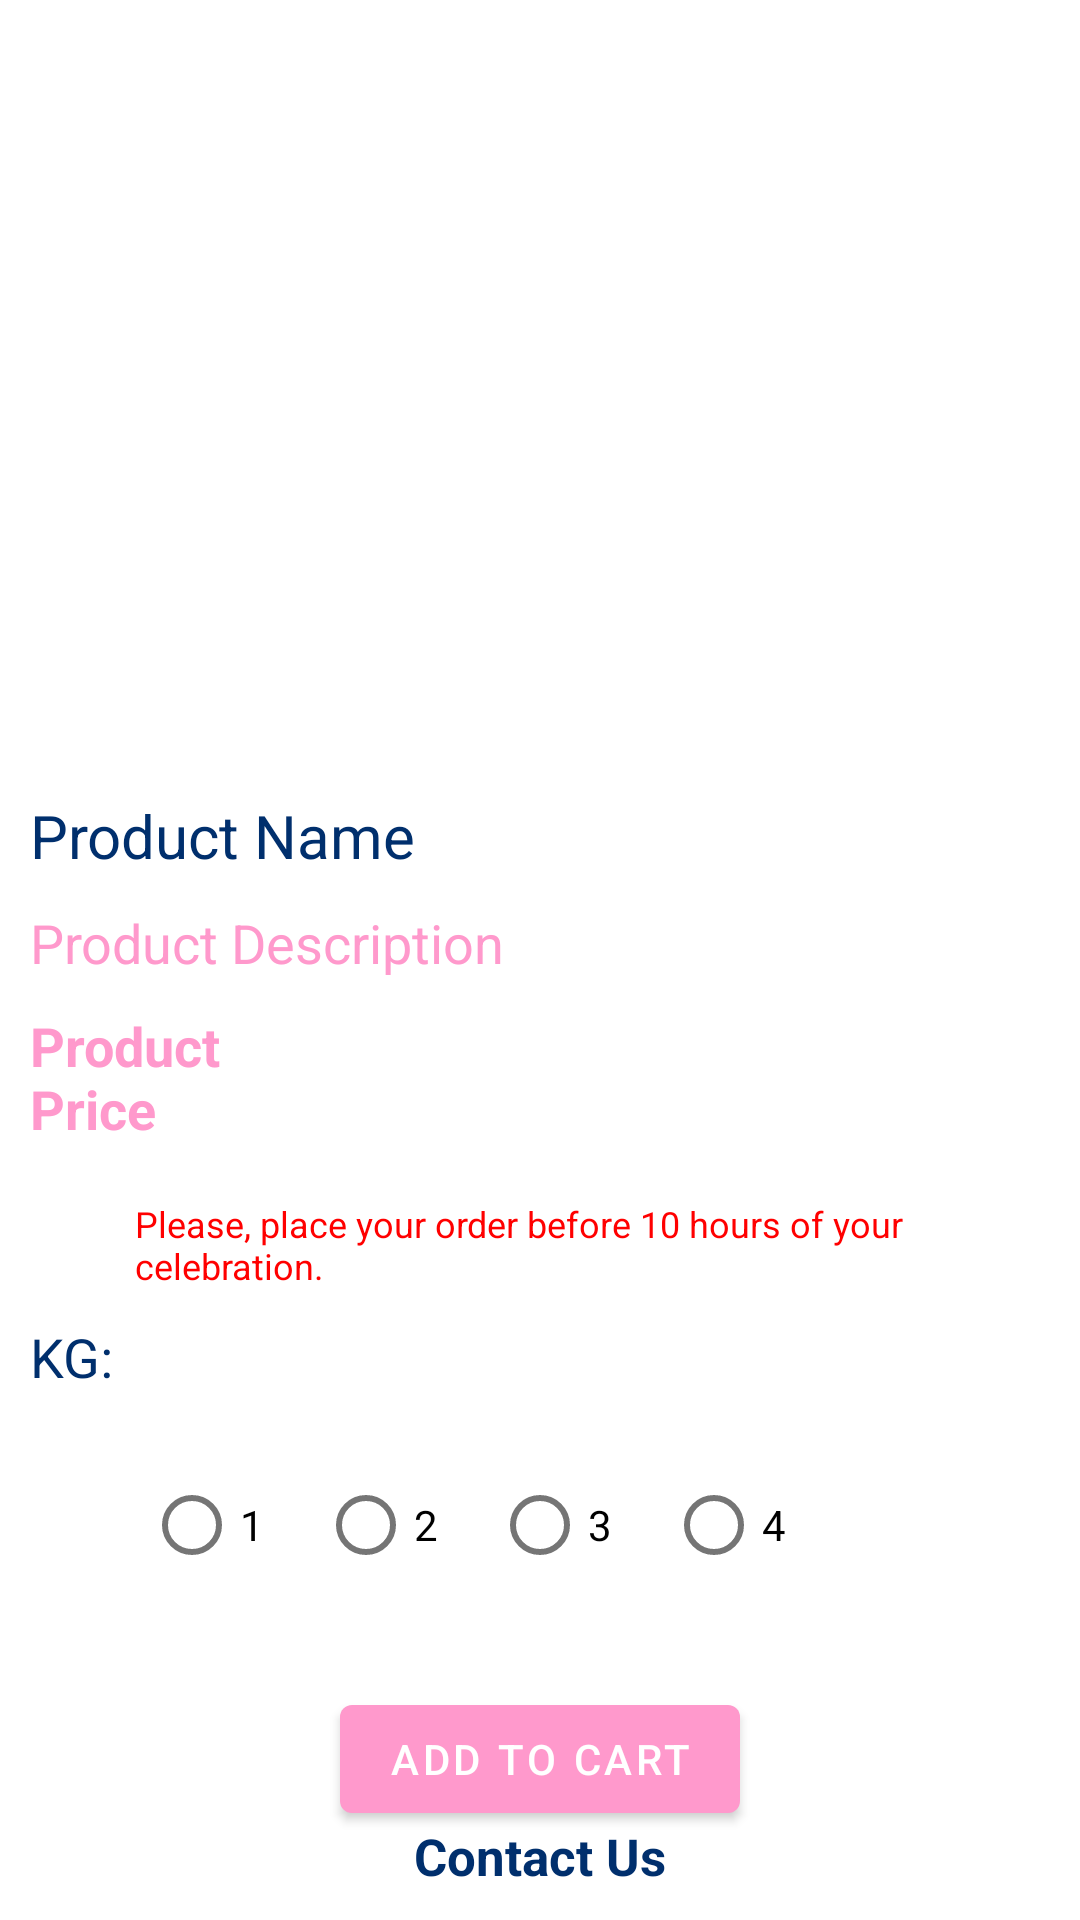

Android layout source for this screen:
<!-- AndroidManifest.xml: application theme Theme.CakeOrderApp -->
<!-- res/layout/activity_product_details.xml -->
<?xml version="1.0" encoding="utf-8"?>
<RelativeLayout xmlns:android="http://schemas.android.com/apk/res/android"
    xmlns:app="http://schemas.android.com/apk/res-auto"
    xmlns:tools="http://schemas.android.com/tools"
    android:layout_width="match_parent"
    android:layout_height="match_parent"
    android:id="@+id/layout_first"
    tools:context=".ProductDetailsActivity">



    <ImageView
        android:id="@+id/product_image_details"
        android:layout_width="match_parent"
        android:cropToPadding="false"
        android:layout_height="250dp"
        android:layout_marginTop="5dp"
        android:layout_marginRight="15dp"
        android:layout_marginLeft="15dp"

        android:scaleType="fitCenter"/>

    <TextView
        android:id="@+id/product_name_details"
        android:layout_width="match_parent"
        android:layout_height="wrap_content"
        android:layout_below="@+id/product_image_details"
        android:layout_marginTop="10dp"
        android:textSize="20dp"
        android:textStyle="normal"
        android:text="Product Name"
        android:layout_marginLeft="10dp"
        android:textColor="#002F6D"/>

    <TextView
        android:id="@+id/product_description_details"
        android:layout_width="match_parent"
        android:layout_height="wrap_content"
        android:layout_below="@+id/product_name_details"
        android:layout_marginTop="10dp"
        android:textSize="18sp"
        android:textStyle="normal"
        android:text="Product Description"
        android:layout_marginLeft="10dp"
        android:textColor="#FF99CC"/>

    <TextView
        android:id="@+id/product_price_details"
        android:layout_width="match_parent"
        android:layout_height="wrap_content"
        android:layout_below="@+id/product_description_details"
        android:layout_marginTop="10dp"
        android:textSize="18sp"
        android:layout_marginRight="250dp"
        android:textStyle="bold"
        android:text="Product Price"
        android:layout_marginLeft="10dp"
        android:textColor="#FF99CC"/>


    <ImageView
        android:id="@+id/cart_image_details"
        android:layout_width="30dp"
        android:layout_height="20dp"
        android:layout_below="@+id/product_price_details"
        android:layout_marginTop="15dp"
        android:src="@drawable/cart"
        android:layout_marginLeft="5dp"/>

    <TextView
        android:id="@+id/cart_notice"
        android:layout_width="match_parent"
        android:layout_height="wrap_content"
        android:layout_toEndOf="@+id/cart_image_details"
        android:layout_below="@+id/product_price_details"
        android:layout_marginTop="18sp"
        android:textSize="12dp"
        android:textColor="#FF0000"
        android:text="Please, place your order before 10 hours of your celebration."
        android:layout_toRightOf="@+id/cart_image_details"
        android:layout_marginLeft="10dp"/>

    <TextView
        android:id="@+id/KG_details"
        android:layout_width="wrap_content"
        android:layout_height="wrap_content"
        android:layout_below="@+id/cart_notice"
        android:layout_marginTop="10dp"
        android:text="KG:"
        android:layout_marginLeft="10dp"
        android:textSize="18sp"
        android:textColor="#002F6D"/>






   


<RadioGroup
    android:layout_width="match_parent"
    android:layout_height="wrap_content"
    android:orientation="horizontal"
    android:layout_below="@+id/KG_details"
    android:layout_toRightOf="@+id/KG_details"
    android:id="@+id/radio_grp">


    <RadioButton
        android:id="@+id/one_radio_button_details"
        android:layout_width="wrap_content"
        android:layout_height="wrap_content"
        android:layout_below="@+id/cart_notice"
        android:layout_marginLeft="10dp"
        android:layout_toRightOf="@id/KG_details"
        android:layout_marginTop="20dp"

        android:text="1" />



    <RadioButton
        android:layout_width="wrap_content"
        android:layout_height="wrap_content"
        android:text="2"
        android:id="@+id/two_radio_button_details"
        android:layout_below="@+id/cart_notice"
        android:layout_toRightOf="@+id/one_radio_button_details"
        android:layout_marginLeft="10dp"
        android:layout_marginTop="20dp"
       />

    <RadioButton
        android:layout_width="wrap_content"
        android:layout_height="wrap_content"
        android:text="3"
        android:id="@+id/three_radio_button_details"
        android:layout_below="@+id/cart_notice"
        android:layout_toRightOf="@+id/two_radio_button_details"
        android:layout_marginTop="20dp"
        android:layout_marginLeft="10dp"
        android:layout_marginRight="10dp"/>

    <RadioButton
        android:layout_width="wrap_content"
        android:layout_height="wrap_content"
        android:text="4"
        android:id="@+id/four_radio_button_details"
        android:layout_below="@+id/cart_notice"
        android:layout_toRightOf="@+id/three_radio_button_details"
        android:layout_marginTop="20dp"
        android:layout_marginRight="10dp"/>

</RadioGroup>

    <Button
        android:id="@+id/save_cart_btn_details"
        android:layout_width="wrap_content"
        android:layout_height="wrap_content"
        android:layout_below="@+id/radio_grp"
        android:layout_marginLeft="70dp"
        android:layout_marginTop="30dp"
        android:layout_marginRight="70dp"
        android:gravity="center"
        android:layout_centerHorizontal="true"
        android:text="Add to cart"
        app:backgroundTint="#FF99CC" />



    <RelativeLayout
        android:layout_width="match_parent"
        android:layout_height="50dp"
        android:layout_alignParentBottom="true"
        android:background="#ffffff"
        >

        <TextView
            android:id="@+id/contact_us_details"
            android:layout_width="100dp"
            android:layout_height="wrap_content"
            android:gravity="center"
            android:text="Contact Us"
            android:textStyle="bold"
            android:textSize="17sp"
            android:layout_centerHorizontal="true"
            android:textColor="#002F6D"
            android:layout_alignParentBottom="true"
            android:layout_marginBottom="10dp"/>


    </RelativeLayout>


</RelativeLayout>
<!-- resources referenced by this layout -->
<resources>
  <style name="Theme.CakeOrderApp" parent="Theme.MaterialComponents.DayNight.DarkActionBar">
          
          <item name="colorPrimary">@color/purple_500</item>
          <item name="colorPrimaryVariant">@color/purple_700</item>
          <item name="colorOnPrimary">@color/white</item>
          
          <item name="colorSecondary">@color/teal_200</item>
          <item name="colorSecondaryVariant">@color/teal_700</item>
          <item name="colorOnSecondary">@color/black</item>
          
          <item name="android:statusBarColor" tools:targetApi="l">?attr/colorPrimaryVariant</item>
          
      </style>
  <color name="purple_500">#FF6200EE</color>
  <color name="purple_700">#FF3700B3</color>
  <color name="white">#FFFFFFFF</color>
  <color name="teal_200">#FF03DAC5</color>
  <color name="teal_700">#FF018786</color>
  <color name="black">#FF000000</color>
</resources>
